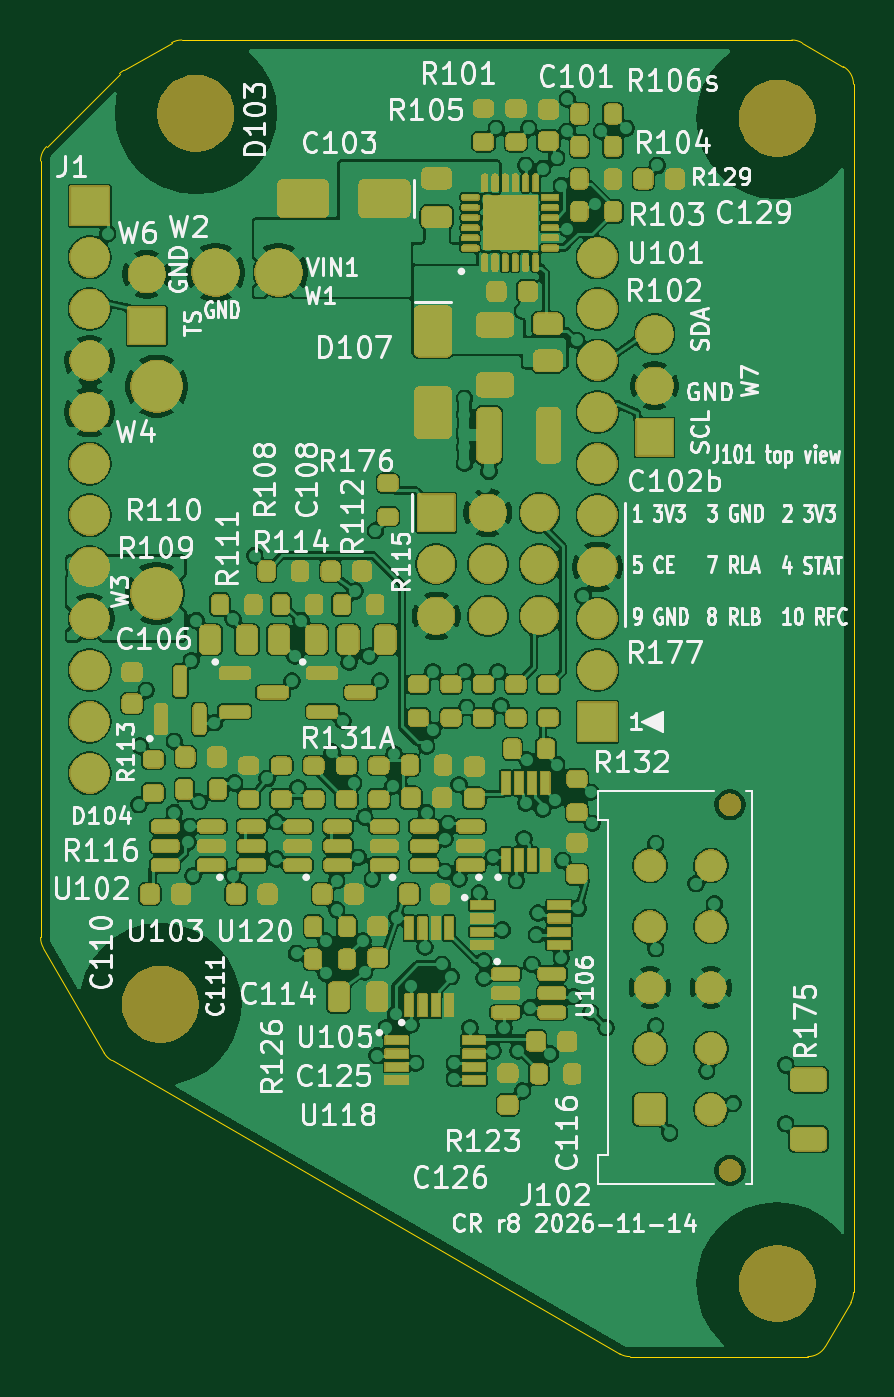
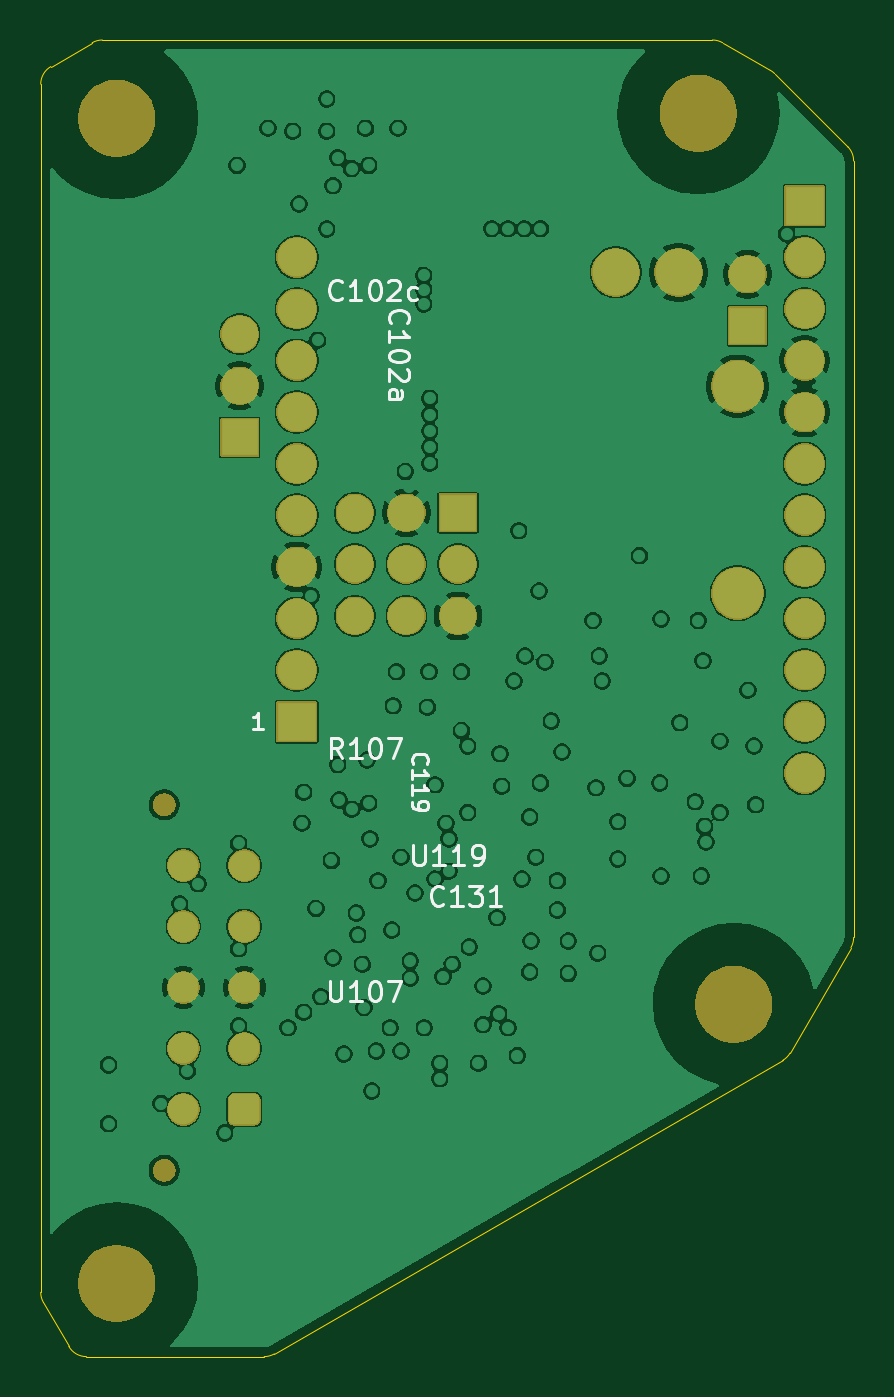
Circuit board: 9 layer files. Board 40.0 x 64.8 mm.
- bottom_copper: cr-B_Cu.gbl (209188 bytes)
- bottom_mask: cr-B_Mask.gbs (51066 bytes)
- paste: cr-B_Paste.gbp (445 bytes)
- bottom_silk: cr-B_Silkscreen.gbo (66844 bytes)
- outline: cr-Edge_Cuts.gm1 (1722 bytes)
- top_copper: cr-F_Cu.gtl (330105 bytes)
- top_mask: cr-F_Mask.gts (285546 bytes)
- paste: cr-F_Paste.gtp (16527 bytes)
- top_silk: cr-F_Silkscreen.gto (429236 bytes)

=== bottom_copper: cr-B_Cu.gbl (209188 bytes, source omitted) ===
=== bottom_mask: cr-B_Mask.gbs (51066 bytes, source omitted) ===
=== paste: cr-B_Paste.gbp ===
%TF.GenerationSoftware,KiCad,Pcbnew,9.0.9*%
%TF.CreationDate,2026-11-15T05:29:52-08:00*%
%TF.ProjectId,cr,63722e6b-6963-4616-945f-706362585858,rev?*%
%TF.SameCoordinates,Original*%
%TF.FileFunction,Paste,Bot*%
%TF.FilePolarity,Positive*%
%FSLAX46Y46*%
G04 Gerber Fmt 4.6, Leading zero omitted, Abs format (unit mm)*
G04 Created by KiCad (PCBNEW 9.0.9) date 2026-11-15 05:29:52*
%MOMM*%
%LPD*%
G01*
G04 APERTURE LIST*
G04 APERTURE END LIST*
M02*

=== bottom_silk: cr-B_Silkscreen.gbo (66844 bytes, source omitted) ===
=== outline: cr-Edge_Cuts.gm1 ===
%TF.GenerationSoftware,KiCad,Pcbnew,9.0.9*%
%TF.CreationDate,2026-11-15T05:29:52-08:00*%
%TF.ProjectId,cr,63722e6b-6963-4616-945f-706362585858,rev?*%
%TF.SameCoordinates,Original*%
%TF.FileFunction,Profile,NP*%
%FSLAX46Y46*%
G04 Gerber Fmt 4.6, Leading zero omitted, Abs format (unit mm)*
G04 Created by KiCad (PCBNEW 9.0.9) date 2026-11-15 05:29:52*
%MOMM*%
%LPD*%
G01*
G04 APERTURE LIST*
%TA.AperFunction,Profile*%
%ADD10C,0.050000*%
%TD*%
G04 APERTURE END LIST*
D10*
X18584000Y-33314213D02*
G75*
G02*
X18876887Y-32607100I1000000J13D01*
G01*
X18584000Y-71538945D02*
X18584000Y-33314213D01*
X18717979Y-72038953D02*
G75*
G02*
X18583977Y-71538945I866021J500053D01*
G01*
X18876893Y-32607106D02*
X22470411Y-29013588D01*
X21711026Y-77222955D02*
X18717979Y-72038953D01*
X22077045Y-77588972D02*
G75*
G02*
X21710996Y-77222972I499955J866072D01*
G01*
X22470411Y-29013588D02*
G75*
G02*
X22677511Y-28854678I707089J-707112D01*
G01*
X22677509Y-28854675D02*
X25034245Y-27493979D01*
X25034245Y-27493979D02*
G75*
G02*
X25534254Y-27359976I500055J-866021D01*
G01*
X25534254Y-27360000D02*
X55566651Y-27360000D01*
X47099948Y-92036024D02*
X22077045Y-77588972D01*
X47599950Y-92170000D02*
G75*
G02*
X47099960Y-92036003I50J1000000D01*
G01*
X55566651Y-27360000D02*
G75*
G02*
X56066637Y-27493996I-51J-1000000D01*
G01*
X56066650Y-27493973D02*
X58099998Y-28667925D01*
X56350545Y-92170000D02*
X47599950Y-92170000D01*
X57216574Y-91669995D02*
G75*
G02*
X56350545Y-92170040I-866074J499995D01*
G01*
X58099998Y-28667925D02*
G75*
G02*
X58599955Y-29533951I-499998J-865975D01*
G01*
X58466028Y-89505848D02*
X57216574Y-91669995D01*
X58600000Y-29533951D02*
X58600000Y-89005853D01*
X58600000Y-89005853D02*
G75*
G02*
X58466049Y-89505860I-1000000J-47D01*
G01*
M02*

=== top_copper: cr-F_Cu.gtl (330105 bytes, source omitted) ===
=== top_mask: cr-F_Mask.gts (285546 bytes, source omitted) ===
=== paste: cr-F_Paste.gtp (16527 bytes, source omitted) ===
=== top_silk: cr-F_Silkscreen.gto (429236 bytes, source omitted) ===
